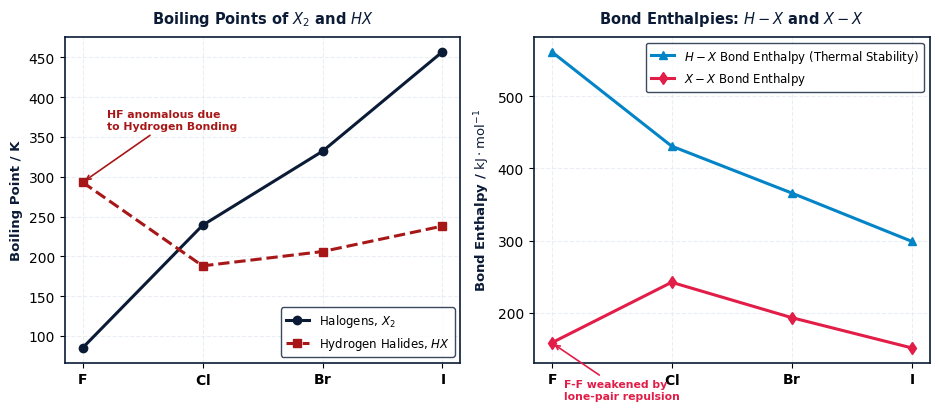

Here is the Python script that generated this plot: (Note: this script raises an exception after producing the figure.)
"""
Generate high-DPI figures for Topic 11: Group 17 (The Halogens).
"""
import matplotlib.pyplot as plt
import numpy as np

plt.rcParams.update({
    'font.family': 'sans-serif',
    'font.sans-serif': ['DejaVu Sans', 'Arial'],
    'axes.edgecolor': '#0b1b36',
    'axes.linewidth': 1.2,
    'grid.color': '#e2e8f0',
    'grid.linestyle': '--',
    'grid.alpha': 0.7,
})

def make_physical_trends():
    fig, (ax1, ax2) = plt.subplots(1, 2, figsize=(9.5, 4.2), dpi=300)
    
    halogens = ['F', 'Cl', 'Br', 'I']
    # Boiling points of X2 in Kelvin: F2: 85K, Cl2: 239K, Br2: 332K, I2: 457K
    bp_x2 = [85, 239, 332, 457]
    # Boiling points of HX in Kelvin: HF: 293K (H-bonding), HCl: 188K, HBr: 206K, HI: 238K
    bp_hx = [293, 188, 206, 238]
    
    x = np.arange(len(halogens))
    
    ax1.plot(x, bp_x2, marker='o', color='#0b1b36', linewidth=2.2, label=r'Halogens, $X_2$')
    ax1.plot(x, bp_hx, marker='s', color='#a81717', linewidth=2.2, linestyle='--', label=r'Hydrogen Halides, $HX$')
    ax1.set_xticks(x)
    ax1.set_xticklabels([r'$\mathbf{F}$', r'$\mathbf{Cl}$', r'$\mathbf{Br}$', r'$\mathbf{I}$'], fontsize=10)
    ax1.set_ylabel("Boiling Point / K", fontsize=9.5, fontweight='bold', color='#0b1b36')
    ax1.set_title("Boiling Points of $X_2$ and $HX$", fontsize=10.5, fontweight='bold', color='#0b1b36', pad=10)
    ax1.grid(True)
    ax1.legend(loc='lower right', fontsize=8.5, frameon=True, facecolor='white', edgecolor='#0b1b36')
    ax1.annotate("HF anomalous due\nto Hydrogen Bonding", xy=(0, 293), xytext=(0.2, 360),
                 arrowprops=dict(arrowstyle='->', color='#a81717', lw=1.2),
                 fontsize=7.8, fontweight='bold', color='#a81717')
    
    # Bond enthalpies: X-X vs H-X
    # X-X: F-F: 158, Cl-Cl: 242, Br-Br: 193, I-I: 151
    # H-X: H-F: 562, H-Cl: 431, H-Br: 366, H-I: 299
    be_xx = [158, 242, 193, 151]
    be_hx = [562, 431, 366, 299]
    
    ax2.plot(x, be_hx, marker='^', color='#0284c7', linewidth=2.2, label=r'$H-X$ Bond Enthalpy (Thermal Stability)')
    ax2.plot(x, be_xx, marker='d', color='#e11d48', linewidth=2.2, label=r'$X-X$ Bond Enthalpy')
    ax2.set_xticks(x)
    ax2.set_xticklabels([r'$\mathbf{F}$', r'$\mathbf{Cl}$', r'$\mathbf{Br}$', r'$\mathbf{I}$'], fontsize=10)
    ax2.set_ylabel(r"Bond Enthalpy / $\mathrm{kJ\cdot mol^{-1}}$", fontsize=9.5, fontweight='bold', color='#0b1b36')
    ax2.set_title(r"Bond Enthalpies: $H-X$ and $X-X$", fontsize=10.5, fontweight='bold', color='#0b1b36', pad=10)
    ax2.grid(True)
    ax2.legend(loc='upper right', fontsize=8.5, frameon=True, facecolor='white', edgecolor='#0b1b36')
    ax2.annotate("F-F weakened by\nlone-pair repulsion", xy=(0, 158), xytext=(0.1, 80),
                 arrowprops=dict(arrowstyle='->', color='#e11d48', lw=1.2),
                 fontsize=7.8, fontweight='bold', color='#e11d48')
    
    plt.tight_layout()
    plt.savefig("figures/group17_physical_trends.png")
    plt.close()
    print("Generated figures/group17_physical_trends.png")

def make_displacement_solvent():
    fig, ax = plt.subplots(figsize=(7.5, 4.0), dpi=300)
    ax.axis('off')
    
    # Title
    ax.text(0.5, 0.95, "Halogen Colors in Aqueous vs Non-Polar (Cyclohexane) Layers", 
            ha='center', va='top', fontsize=11, fontweight='bold', color='#0b1b36')
    
    # 3 Test tubes: Chlorine, Bromine, Iodine
    tubes = [
        ("Chlorine ($Cl_2$)", 0.2, '#ecfdf5', '#d1fae5', "Pale yellow-green", "Pale green"),
        ("Bromine ($Br_2$)", 0.5, '#fff7ed', '#f97316', "Orange / yellow", "Orange / red-brown"),
        ("Iodine ($I_2$)", 0.8, '#f5f3ff', '#a855f7', "Brown / yellow-brown", "Deep Violet / Purple")
    ]
    
    for title, cx, col_aq, col_org, desc_aq, desc_org in tubes:
        w, h = 0.16, 0.55
        x0 = cx - w/2
        y0 = 0.22
        
        # Lower aqueous layer
        ax.add_patch(plt.Rectangle((x0, y0), w, h*0.5, facecolor=col_aq, edgecolor='#64748b', lw=1))
        # Upper organic (cyclohexane) layer
        ax.add_patch(plt.Rectangle((x0, y0 + h*0.5), w, h*0.4, facecolor=col_org, edgecolor='#64748b', lw=1))
        # Test tube outline
        ax.plot([x0, x0, x0+w, x0+w], [y0+h, y0, y0, y0+h], color='#0b1b36', lw=1.8)
        
        # Labels
        ax.text(cx, y0 + h + 0.05, title, ha='center', va='bottom', fontsize=9.5, fontweight='bold', color='#0b1b36')
        ax.text(cx, y0 + h*0.7, desc_org, ha='center', va='center', fontsize=7.5, fontweight='bold', color='#0b1b36')
        ax.text(cx, y0 + h*0.25, desc_aq, ha='center', va='center', fontsize=7.5, color='#334155')
        
    # Layer annotations on left
    ax.annotate("Upper Organic Layer\n(Cyclohexane)", xy=(0.12, 0.55), xytext=(0.02, 0.65),
                arrowprops=dict(arrowstyle='->', color='#0b1b36', lw=1.2),
                fontsize=8, fontweight='bold', color='#0b1b36')
    ax.annotate("Lower Aqueous Layer\n(Water)", xy=(0.12, 0.32), xytext=(0.02, 0.22),
                arrowprops=dict(arrowstyle='->', color='#0b1b36', lw=1.2),
                fontsize=8, fontweight='bold', color='#0b1b36')
    
    # Bottom note
    ax.text(0.5, 0.08, "Oxidising power: $Cl_2 > Br_2 > I_2$. Adding cyclohexane extracts halogens, giving distinctive non-polar colors.",
            ha='center', va='bottom', fontsize=8.2, style='italic', color='#475569',
            bbox=dict(boxstyle='round,pad=0.4', facecolor='#f8fafc', edgecolor='#cbd5e1'))
    
    ax.set_xlim(0, 1)
    ax.set_ylim(0, 1)
    plt.tight_layout()
    plt.savefig("figures/group17_displacement_solvent.png")
    plt.close()
    print("Generated figures/group17_displacement_solvent.png")

def make_halides_conc_h2so4():
    fig, ax = plt.subplots(figsize=(8.0, 4.2), dpi=300)
    ax.axis('off')
    
    ax.text(0.5, 0.95, "Reactions of Solid Sodium Halides with Concentrated Sulfuric Acid",
            ha='center', va='top', fontsize=11, fontweight='bold', color='#0b1b36')
    
    cols = [
        ("Sodium Chloride ($NaCl$)", 0.18, "#0284c7",
         "Acid-base only\n(Cl⁻ cannot reduce H₂SO₄)",
         "• Steamy acidic fumes of HCl\n• White solid NaHSO₄\n• No redox reaction (S remains +6)"),
        ("Sodium Bromide ($NaBr$)", 0.50, "#ea580c",
         "Acid-base + Mild Redox\n(Br⁻ reduces S⁺⁶ to S⁺⁴)",
         "• Steamy fumes of HBr\n• Orange-brown fumes of Br₂\n• Choking gas SO₂ (S: +6 → +4)"),
        ("Sodium Iodide ($NaI$)", 0.82, "#7c3aed",
         "Acid-base + Strong Redox\n(I⁻ reduces S⁺⁶ to S⁺⁴, S⁰, S⁻²)",
         "• Steamy fumes of HI\n• Purple I₂ vapour / black solid\n• Choking gas SO₂ (S⁺⁴)\n• Yellow solid Sulfur (S⁰)\n• Bad-egg smell H₂S (S⁻²)")
    ]
    
    for title, cx, col, subtitle, details in cols:
        w = 0.28
        x0 = cx - w/2
        # Card
        ax.add_patch(plt.Rectangle((x0, 0.15), w, 0.70, facecolor='#f8fafc', edgecolor=col, lw=1.8, linestyle='-'))
        ax.add_patch(plt.Rectangle((x0, 0.75), w, 0.10, facecolor=col, edgecolor=col, lw=1))
        ax.text(cx, 0.80, title, ha='center', va='center', fontsize=8.8, fontweight='bold', color='white')
        ax.text(cx, 0.68, subtitle, ha='center', va='center', fontsize=7.8, fontweight='bold', color=col)
        ax.text(x0 + 0.015, 0.40, details, ha='left', va='center', fontsize=7.5, color='#1e293b', linespacing=1.4)
        
    ax.text(0.5, 0.05, "Reducing power of halide ions increases down Group 17:  $Cl^- < Br^- < I^-$\nLarger ionic radius → electrons held less tightly → lost more readily.",
            ha='center', va='bottom', fontsize=8.2, fontweight='bold', color='#0b1b36',
            bbox=dict(boxstyle='round,pad=0.4', facecolor='#fffbeb', edgecolor='#f59e0b'))
    
    ax.set_xlim(0, 1)
    ax.set_ylim(0, 1)
    plt.tight_layout()
    plt.savefig("figures/group17_halides_conc_h2so4.png")
    plt.close()
    print("Generated figures/group17_halides_conc_h2so4.png")

def make_silver_halides_nh3():
    fig, ax = plt.subplots(figsize=(7.5, 4.0), dpi=300)
    ax.axis('off')
    
    ax.text(0.5, 0.95, "Qualitative Testing of Halide Ions ($AgNO_3$ followed by Aqueous $NH_3$)",
            ha='center', va='top', fontsize=11, fontweight='bold', color='#0b1b36')
    
    tests = [
        ("Chloride ($Cl^-$)", 0.2, '#f8fafc', '#0284c7', "White ppt\n($AgCl$)", "Dissolves\n(Colourless solution)", "Dissolves\n(Colourless solution)"),
        ("Bromide ($Br^-$)", 0.5, '#fef9c3', '#d97706', "Cream ppt\n($AgBr$)", "Insoluble\n(Remains cream)", "Dissolves\n(Colourless solution)"),
        ("Iodide ($I^-$)", 0.8, '#fef08a', '#a855f7', "Yellow ppt\n($AgI$)", "Insoluble\n(Remains yellow)", "Insoluble\n(Remains yellow)")
    ]
    
    for title, cx, col_bg, col_border, ppt_desc, dil_desc, conc_desc in tests:
        w = 0.26
        x0 = cx - w/2
        
        ax.add_patch(plt.Rectangle((x0, 0.16), w, 0.68, facecolor=col_bg, edgecolor=col_border, lw=1.6))
        ax.add_patch(plt.Rectangle((x0, 0.74), w, 0.10, facecolor=col_border, edgecolor=col_border, lw=1))
        ax.text(cx, 0.79, title, ha='center', va='center', fontsize=8.8, fontweight='bold', color='white')
        
        ax.text(cx, 0.65, r"$\mathbf{+ AgNO_3(aq):}$", ha='center', va='center', fontsize=7.8, color='#0b1b36')
        ax.text(cx, 0.56, ppt_desc, ha='center', va='center', fontsize=7.5, fontweight='bold', color='#0b1b36')
        
        ax.text(cx, 0.44, r"$\mathbf{+ Dilute\ NH_3(aq):}$", ha='center', va='center', fontsize=7.8, color='#0b1b36')
        ax.text(cx, 0.36, dil_desc, ha='center', va='center', fontsize=7.5, color='#334155')
        
        ax.text(cx, 0.26, r"$\mathbf{+ Conc\ NH_3(aq):}$", ha='center', va='center', fontsize=7.8, color='#0b1b36')
        ax.text(cx, 0.19, conc_desc, ha='center', va='center', fontsize=7.5, color='#334155')
        
    ax.text(0.5, 0.05, "Silver halide complexation: $AgX(s) + 2NH_3(aq) \\rightleftharpoons [Ag(NH_3)_2]^+(aq) + X^-(aq)$\nStability: $AgCl > AgBr > AgI$ in terms of solubility product $K_{sp}$.",
            ha='center', va='bottom', fontsize=8.0, style='italic', color='#475569',
            bbox=dict(boxstyle='round,pad=0.3', facecolor='#f1f5f9', edgecolor='#cbd5e1'))
    
    ax.set_xlim(0, 1)
    ax.set_ylim(0, 1)
    plt.tight_layout()
    plt.savefig("figures/group17_silver_halides_nh3.png")
    plt.close()
    print("Generated figures/group17_silver_halides_nh3.png")

if __name__ == "__main__":
    make_physical_trends()
    make_displacement_solvent()
    make_halides_conc_h2so4()
    make_silver_halides_nh3()
